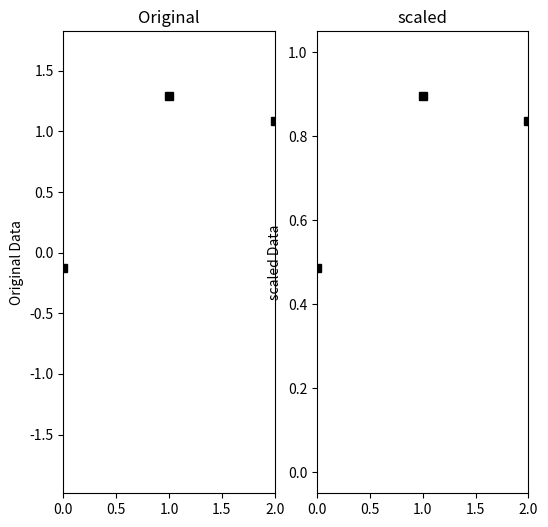
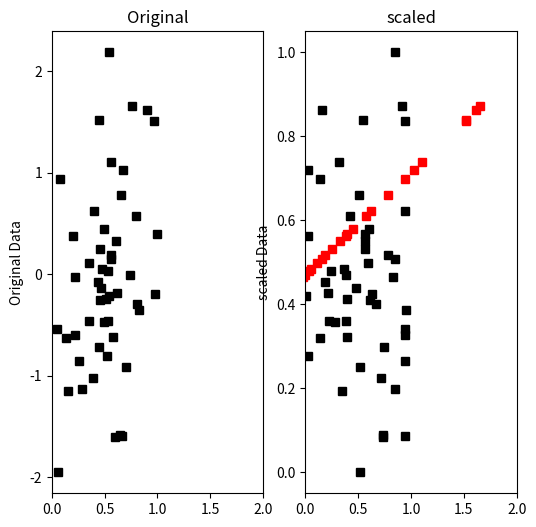

Write the Python code that produced these figures, in order.
import numpy as np
import matplotlib.pyplot as plt
import scipy.stats as stats

# Create some Data
n=50 #sample size

data=np.random.randn(n)

datamin=np.min(data)
datamax=np.max(data)

scaled_data=(data-datamin)/(datamax-datamin)

#plot
##Create. two plots one for original and other for Scaled one

fi,ax=plt.subplots(1,2,figsize=(6,6))

ax[0].plot(data,'ks')
ax[0].set_xlim([0,2])
ax[0].set_ylabel('Original Data')
ax[0].set_title('Original')

ax[1].plot(scaled_data,'ks')
ax[1].set_xlim([0,2])
ax[1].set_ylabel('scaled Data')
ax[1].set_title('scaled')
plt.show()


n=50 #sample size

data=np.random.randn(n)

datamin=np.min(data)
datamax=np.max(data)

scaled_data=(data-datamin)/(datamax-datamin)

#plot
##Create. two plots one for original and other for Scaled one

fi,ax=plt.subplots(1,2,figsize=(6,6))

ax[0].plot(np.random.rand(n),data,'ks')
ax[0].set_xlim([0,2])
ax[0].set_ylabel('Original Data')
ax[0].set_title('Original')

ax[1].plot(np.random.rand(n),scaled_data,'ks')
ax[1].set_xlim([0,2])
ax[1].set_ylabel('scaled Data')
ax[1].set_title('scaled')
plt.show()


# below is the prove that, scaling is not affecting the relative values
plt.plot(data,scaled_data,'rs')

# Scale dta between .4 to 8